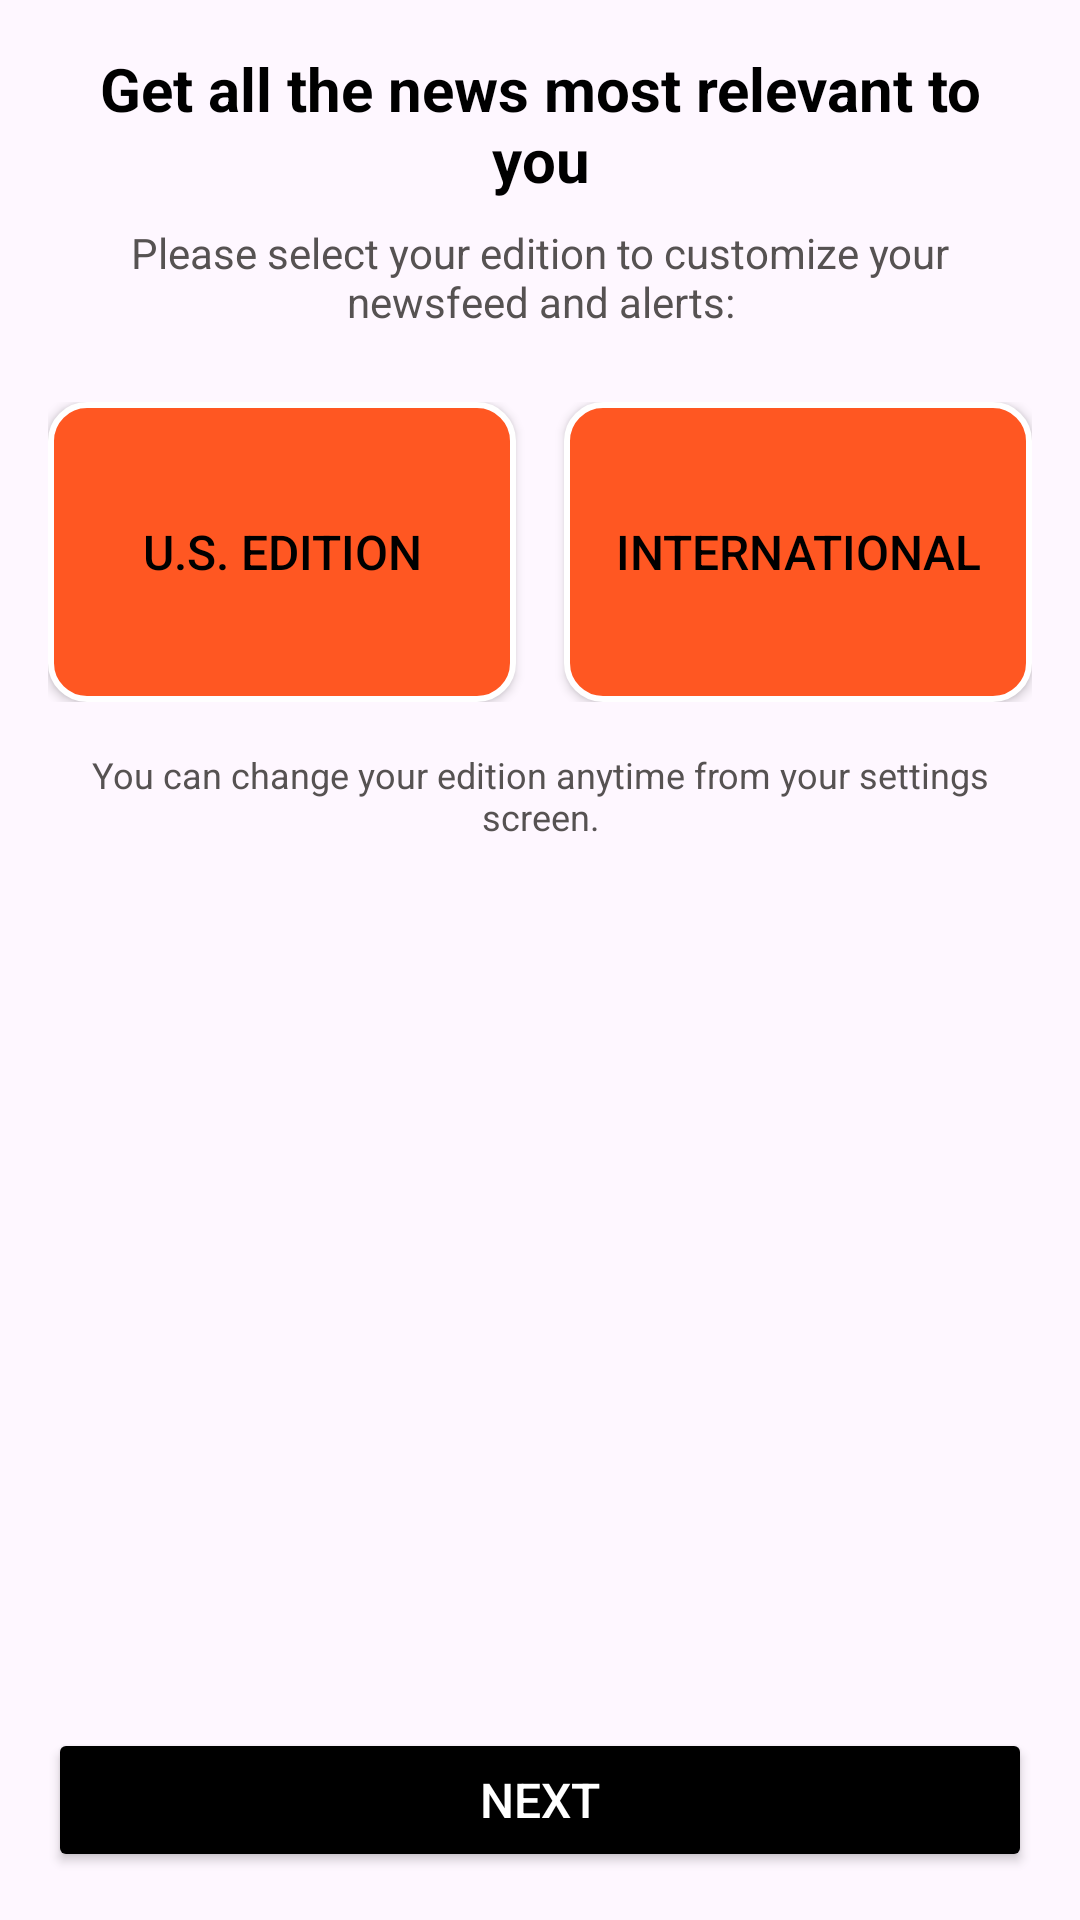

Layout XML and referenced resources for this Android screen:
<!-- AndroidManifest.xml: application theme Theme.Newsxpressworld -->
<!-- res/layout/activity_select_edition.xml -->
<androidx.constraintlayout.widget.ConstraintLayout
    xmlns:android="http://schemas.android.com/apk/res/android"
    xmlns:app="http://schemas.android.com/apk/res-auto"
    xmlns:tools="http://schemas.android.com/tools"
    android:layout_width="match_parent"
    android:layout_height="match_parent"
    android:padding="16dp"
    tools:context=".SelectEditionActivity">


    
    <TextView
        android:id="@+id/titleTextView"
        android:layout_width="match_parent"
        android:layout_height="wrap_content"
        android:text="Get all the news most relevant to you"
        android:textSize="20sp"
        android:textStyle="bold"
        android:gravity="center"
        android:textColor="@color/black"
        app:layout_constraintTop_toTopOf="parent"
        app:layout_constraintStart_toStartOf="parent"
        app:layout_constraintEnd_toEndOf="parent"/>


    
    <TextView
        android:id="@+id/subtitleTextView"
        android:layout_width="match_parent"
        android:layout_height="wrap_content"
        android:text="Please select your edition to customize your newsfeed and alerts:"
        android:textSize="14sp"
        android:textColor="@color/gray"
        android:gravity="center"
        android:paddingTop="8dp"
        app:layout_constraintTop_toBottomOf="@id/titleTextView"
        app:layout_constraintStart_toStartOf="parent"
        app:layout_constraintEnd_toEndOf="parent"/>


    
    <LinearLayout
        android:id="@+id/buttonContainer"
        android:layout_width="match_parent"
        android:layout_height="wrap_content"
        android:orientation="horizontal"
        android:gravity="center"
        android:paddingTop="24dp"
        app:layout_constraintTop_toBottomOf="@id/subtitleTextView"
        app:layout_constraintStart_toStartOf="parent"
        app:layout_constraintEnd_toEndOf="parent">


        <Button
            android:id="@+id/usEditionButton"
            android:layout_width="0dp"
            android:layout_height="100dp"
            android:layout_weight="1"
            android:text="U.S. Edition"
            android:background="@drawable/button_selector"
            android:textColor="@color/black"
            android:drawableTop="@drawable/globe"
            android:padding="10dp"
            android:gravity="center"
            android:textSize="16sp"
            android:layout_marginEnd="8dp"/>


        <Button
            android:id="@+id/internationalEditionButton"
            android:layout_width="0dp"
            android:layout_height="100dp"
            android:layout_weight="1"
            android:text="International"
            android:background="@drawable/button_selector"
            android:textColor="@color/black"
            android:drawableTop="@drawable/globe"
            android:padding="10dp"
            android:gravity="center"
            android:textSize="16sp"
            android:layout_marginStart="8dp"/>
    </LinearLayout>


    
    <TextView
        android:id="@+id/infoTextView"
        android:layout_width="match_parent"
        android:layout_height="wrap_content"
        android:text="You can change your edition anytime from your settings screen."
        android:textSize="12sp"
        android:textColor="@color/gray"
        android:gravity="center"
        android:paddingTop="16dp"
        app:layout_constraintTop_toBottomOf="@id/buttonContainer"
        app:layout_constraintStart_toStartOf="parent"
        app:layout_constraintEnd_toEndOf="parent"/>


    
    <Button
        android:id="@+id/nextButton"
        android:layout_width="match_parent"
        android:layout_height="wrap_content"
        android:text="Next"
        android:textSize="16sp"
        android:textColor="@color/white"
        android:backgroundTint="@color/black"
        android:padding="12dp"
        app:layout_constraintBottom_toBottomOf="parent"
        app:layout_constraintStart_toStartOf="parent"
        app:layout_constraintEnd_toEndOf="parent"/>
</androidx.constraintlayout.widget.ConstraintLayout>
<!-- resources referenced by this layout -->
<resources>
  <color name="black">#000000</color>
  <color name="gray">#565252</color>
  <color name="white">#FFFFFF</color>
  <!-- drawable button_selector (drawable) -->
  <?xml version="1.0" encoding="utf-8"?>
  <selector xmlns:android="http://schemas.android.com/apk/res/android">
  
      
      <item android:state_pressed="true">
          <shape android:shape="rectangle">
              <solid android:color="@color/primaryDarkColor"/>
              <corners android:radius="12dp"/>
              <stroke android:width="2dp" android:color="@color/white"/>
          </shape>
      </item>
  
      
      <item android:state_enabled="false">
          <shape android:shape="rectangle">
              <solid android:color="@color/gray"/>
              <corners android:radius="12dp"/>
              <stroke android:width="2dp" android:color="@color/dark_gray"/>
          </shape>
      </item>
  
      
      <item>
          <shape android:shape="rectangle">
              <solid android:color="@color/buttonColor"/>
              <corners android:radius="12dp"/>
              <stroke android:width="2dp" android:color="@color/white"/>
          </shape>
      </item>
  
  </selector>
  <style name="Theme.Newsxpressworld" parent="Base.Theme.Newsxpressworld" />
  <color name="primaryDarkColor">#3700B3</color>
  <color name="dark_gray">#181717</color>
  <color name="buttonColor">#FF5722</color>
  <style name="Base.Theme.Newsxpressworld" parent="Theme.Material3.DayNight.NoActionBar">
          
          
      </style>
</resources>
